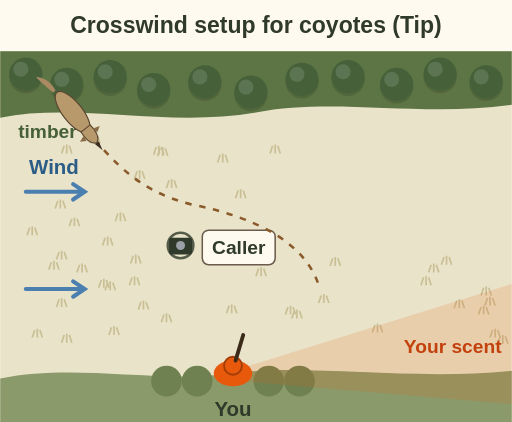
t = 0.00 s
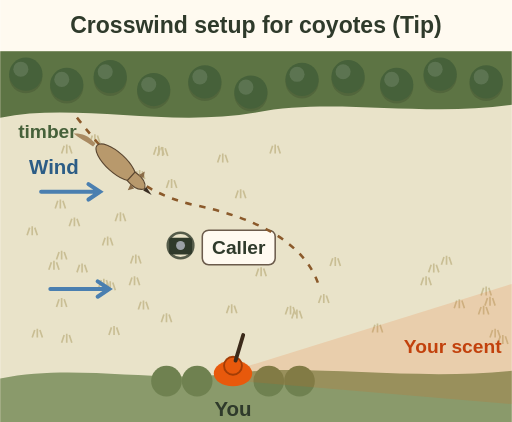
t = 1.50 s
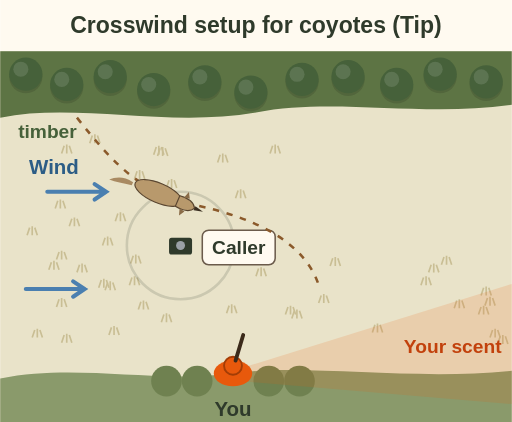
t = 2.70 s
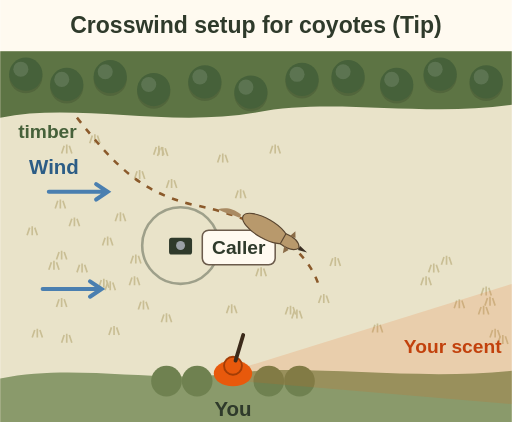
t = 5.25 s
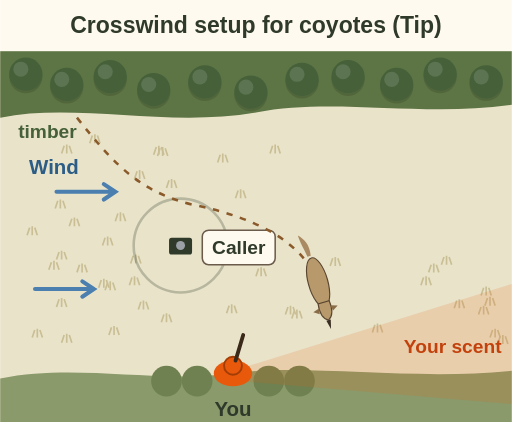
t = 7.00 s
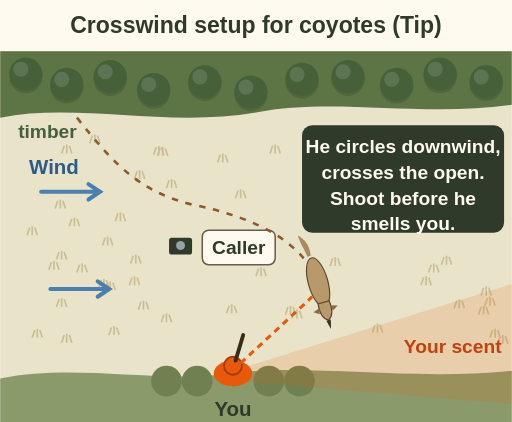
t = 7.50 s

The animated SVG that drew these frames (rendered in a browser with its animation timeline set to each time). Animation: 6 SMIL elements (animate=3,animateMotion=1,animateTransform=2); one cycle of 7.50 s, repeats indefinitely.

<svg xmlns="http://www.w3.org/2000/svg" viewBox="0 0 400 330" font-family="sans-serif" role="img" aria-label="Animation, top view, a tip. Wind blows across the field from left to right. The hunter sits at the bottom edge with brush behind. An electronic caller sits about 40 metres out, a little upwind. The hunter&#x27;s scent drifts off to the right, downwind. A coyote comes out of the timber, trots toward the call, then hooks downwind to smell it. That puts him in the open in front of the hunter, before he reaches the hunter&#x27;s scent. The shot comes then.">
<rect width="400" height="330" fill="#fffaf0"/>
<text x="200" y="26" font-size="18" font-weight="bold" fill="#2f3a2b" text-anchor="middle">Crosswind setup for coyotes (Tip)</text>
<rect x="0" y="40" width="400" height="290" fill="#e9e3c9"/>
<path d="M80 192 l2 -6 M84 192 l0 -7 M88 192 l-2 -6" stroke="#c9be94" stroke-width="1.3" fill="none"/><path d="M249 237 l2 -6 M253 237 l0 -7 M257 237 l-2 -6" stroke="#c9be94" stroke-width="1.3" fill="none"/><path d="M44 240 l2 -6 M48 240 l0 -7 M52 240 l-2 -6" stroke="#c9be94" stroke-width="1.3" fill="none"/><path d="M383 264 l2 -6 M387 264 l0 -7 M391 264 l-2 -6" stroke="#c9be94" stroke-width="1.3" fill="none"/><path d="M258 208 l2 -6 M262 208 l0 -7 M266 208 l-2 -6" stroke="#c9be94" stroke-width="1.3" fill="none"/><path d="M70 112 l2 -6 M74 112 l0 -7 M78 112 l-2 -6" stroke="#c9be94" stroke-width="1.3" fill="none"/><path d="M211 120 l2 -6 M215 120 l0 -7 M219 120 l-2 -6" stroke="#c9be94" stroke-width="1.3" fill="none"/><path d="M21 184 l2 -6 M25 184 l0 -7 M29 184 l-2 -6" stroke="#c9be94" stroke-width="1.3" fill="none"/><path d="M177 245 l2 -6 M181 245 l0 -7 M185 245 l-2 -6" stroke="#c9be94" stroke-width="1.3" fill="none"/><path d="M200 216 l2 -6 M204 216 l0 -7 M208 216 l-2 -6" stroke="#c9be94" stroke-width="1.3" fill="none"/><path d="M184 155 l2 -6 M188 155 l0 -7 M192 155 l-2 -6" stroke="#c9be94" stroke-width="1.3" fill="none"/><path d="M389 269 l2 -6 M393 269 l0 -7 M397 269 l-2 -6" stroke="#c9be94" stroke-width="1.3" fill="none"/><path d="M329 223 l2 -6 M333 223 l0 -7 M337 223 l-2 -6" stroke="#c9be94" stroke-width="1.3" fill="none"/><path d="M130 147 l2 -6 M134 147 l0 -7 M138 147 l-2 -6" stroke="#c9be94" stroke-width="1.3" fill="none"/><path d="M120 121 l2 -6 M124 121 l0 -7 M128 121 l-2 -6" stroke="#c9be94" stroke-width="1.3" fill="none"/><path d="M374 246 l2 -6 M378 246 l0 -7 M382 246 l-2 -6" stroke="#c9be94" stroke-width="1.3" fill="none"/><path d="M38 211 l2 -6 M42 211 l0 -7 M46 211 l-2 -6" stroke="#c9be94" stroke-width="1.3" fill="none"/><path d="M43 163 l2 -6 M47 163 l0 -7 M51 163 l-2 -6" stroke="#c9be94" stroke-width="1.3" fill="none"/><path d="M376 231 l2 -6 M380 231 l0 -7 M384 231 l-2 -6" stroke="#c9be94" stroke-width="1.3" fill="none"/><path d="M48 120 l2 -6 M52 120 l0 -7 M56 120 l-2 -6" stroke="#c9be94" stroke-width="1.3" fill="none"/><path d="M82 227 l2 -6 M86 227 l0 -7 M90 227 l-2 -6" stroke="#c9be94" stroke-width="1.3" fill="none"/><path d="M60 213 l2 -6 M64 213 l0 -7 M68 213 l-2 -6" stroke="#c9be94" stroke-width="1.3" fill="none"/><path d="M54 177 l2 -6 M58 177 l0 -7 M62 177 l-2 -6" stroke="#c9be94" stroke-width="1.3" fill="none"/><path d="M379 239 l2 -6 M383 239 l0 -7 M387 239 l-2 -6" stroke="#c9be94" stroke-width="1.3" fill="none"/><path d="M126 252 l2 -6 M130 252 l0 -7 M134 252 l-2 -6" stroke="#c9be94" stroke-width="1.3" fill="none"/><path d="M90 173 l2 -6 M94 173 l0 -7 M98 173 l-2 -6" stroke="#c9be94" stroke-width="1.3" fill="none"/><path d="M335 213 l2 -6 M339 213 l0 -7 M343 213 l-2 -6" stroke="#c9be94" stroke-width="1.3" fill="none"/><path d="M48 268 l2 -6 M52 268 l0 -7 M56 268 l-2 -6" stroke="#c9be94" stroke-width="1.3" fill="none"/><path d="M123 122 l2 -6 M127 122 l0 -7 M131 122 l-2 -6" stroke="#c9be94" stroke-width="1.3" fill="none"/><path d="M44 203 l2 -6 M48 203 l0 -7 M52 203 l-2 -6" stroke="#c9be94" stroke-width="1.3" fill="none"/><path d="M102 206 l2 -6 M106 206 l0 -7 M110 206 l-2 -6" stroke="#c9be94" stroke-width="1.3" fill="none"/><path d="M228 249 l2 -6 M232 249 l0 -7 M236 249 l-2 -6" stroke="#c9be94" stroke-width="1.3" fill="none"/><path d="M355 241 l2 -6 M359 241 l0 -7 M363 241 l-2 -6" stroke="#c9be94" stroke-width="1.3" fill="none"/><path d="M105 140 l2 -6 M109 140 l0 -7 M113 140 l-2 -6" stroke="#c9be94" stroke-width="1.3" fill="none"/><path d="M291 260 l2 -6 M295 260 l0 -7 M299 260 l-2 -6" stroke="#c9be94" stroke-width="1.3" fill="none"/><path d="M85 262 l2 -6 M89 262 l0 -7 M93 262 l-2 -6" stroke="#c9be94" stroke-width="1.3" fill="none"/><path d="M345 207 l2 -6 M349 207 l0 -7 M353 207 l-2 -6" stroke="#c9be94" stroke-width="1.3" fill="none"/><path d="M170 127 l2 -6 M174 127 l0 -7 M178 127 l-2 -6" stroke="#c9be94" stroke-width="1.3" fill="none"/><path d="M25 264 l2 -6 M29 264 l0 -7 M33 264 l-2 -6" stroke="#c9be94" stroke-width="1.3" fill="none"/><path d="M101 223 l2 -6 M105 223 l0 -7 M109 223 l-2 -6" stroke="#c9be94" stroke-width="1.3" fill="none"/><path d="M108 242 l2 -6 M112 242 l0 -7 M116 242 l-2 -6" stroke="#c9be94" stroke-width="1.3" fill="none"/><path d="M77 225 l2 -6 M81 225 l0 -7 M85 225 l-2 -6" stroke="#c9be94" stroke-width="1.3" fill="none"/><path d="M223 246 l2 -6 M227 246 l0 -7 M231 246 l-2 -6" stroke="#c9be94" stroke-width="1.3" fill="none"/>
<path d="M0 40 H400 V82 C330 92 260 76 200 88 C130 100 60 80 0 92z" fill="#5d7444"/>
<circle cx="20.0" cy="60.0" r="13.0" fill="#000" opacity=".12"/><circle cx="20.0" cy="58.0" r="13.0" fill="#46613a"/><circle cx="16.1" cy="54.1" r="5.9" fill="#fff" opacity=".12"/>
<circle cx="52.0" cy="68.0" r="13.0" fill="#000" opacity=".12"/><circle cx="52.0" cy="66.0" r="13.0" fill="#46613a"/><circle cx="48.1" cy="62.1" r="5.9" fill="#fff" opacity=".12"/>
<circle cx="86.0" cy="62.0" r="13.0" fill="#000" opacity=".12"/><circle cx="86.0" cy="60.0" r="13.0" fill="#46613a"/><circle cx="82.1" cy="56.1" r="5.9" fill="#fff" opacity=".12"/>
<circle cx="120.0" cy="72.0" r="13.0" fill="#000" opacity=".12"/><circle cx="120.0" cy="70.0" r="13.0" fill="#46613a"/><circle cx="116.1" cy="66.1" r="5.9" fill="#fff" opacity=".12"/>
<circle cx="160.0" cy="66.0" r="13.0" fill="#000" opacity=".12"/><circle cx="160.0" cy="64.0" r="13.0" fill="#46613a"/><circle cx="156.1" cy="60.1" r="5.9" fill="#fff" opacity=".12"/>
<circle cx="196.0" cy="74.0" r="13.0" fill="#000" opacity=".12"/><circle cx="196.0" cy="72.0" r="13.0" fill="#46613a"/><circle cx="192.1" cy="68.1" r="5.9" fill="#fff" opacity=".12"/>
<circle cx="236.0" cy="64.0" r="13.0" fill="#000" opacity=".12"/><circle cx="236.0" cy="62.0" r="13.0" fill="#46613a"/><circle cx="232.1" cy="58.1" r="5.9" fill="#fff" opacity=".12"/>
<circle cx="272.0" cy="62.0" r="13.0" fill="#000" opacity=".12"/><circle cx="272.0" cy="60.0" r="13.0" fill="#46613a"/><circle cx="268.1" cy="56.1" r="5.9" fill="#fff" opacity=".12"/>
<circle cx="310.0" cy="68.0" r="13.0" fill="#000" opacity=".12"/><circle cx="310.0" cy="66.0" r="13.0" fill="#46613a"/><circle cx="306.1" cy="62.1" r="5.9" fill="#fff" opacity=".12"/>
<circle cx="344.0" cy="60.0" r="13.0" fill="#000" opacity=".12"/><circle cx="344.0" cy="58.0" r="13.0" fill="#46613a"/><circle cx="340.1" cy="54.1" r="5.9" fill="#fff" opacity=".12"/>
<circle cx="380.0" cy="66.0" r="13.0" fill="#000" opacity=".12"/><circle cx="380.0" cy="64.0" r="13.0" fill="#46613a"/><circle cx="376.1" cy="60.1" r="5.9" fill="#fff" opacity=".12"/>
<text x="14" y="108" font-size="15" font-weight="bold" fill="#46613a">timber</text>
<path d="M0 330 V296 C60 284 120 300 180 292 C240 284 320 298 400 290 V330z" fill="#8a9a6b"/>
<circle cx="130" cy="298" r="12" fill="#6f8150"/>
<circle cx="154" cy="298" r="12" fill="#6f8150"/>
<circle cx="210" cy="298" r="12" fill="#6f8150"/>
<circle cx="234" cy="298" r="12" fill="#6f8150"/>
<path d="M20 150 h46 m-9 -6 l9 6 l-9 6" stroke="#4a7fb0" stroke-width="3.2" fill="none" stroke-linecap="round"><animateTransform attributeName="transform" type="translate" values="0 0;24 0;0 0" dur="2s" begin="0s" repeatCount="indefinite"/></path>
<path d="M20 226 h46 m-9 -6 l9 6 l-9 6" stroke="#4a7fb0" stroke-width="3.2" fill="none" stroke-linecap="round"><animateTransform attributeName="transform" type="translate" values="0 0;24 0;0 0" dur="2s" begin=".7s" repeatCount="indefinite"/></path>
<text x="42" y="136" font-size="16" font-weight="bold" fill="#2c5d86" text-anchor="middle">Wind</text>
<path d="M188 288 L400 222 L400 316 L188 298z" fill="#e8590c" opacity=".15"/>
<text x="392" y="276" font-size="15" font-weight="bold" fill="#c2410c" text-anchor="end">Your scent</text>
<rect x="132" y="186" width="18" height="13" rx="2" fill="#2f3a2b"/><circle cx="141" cy="192" r="3.5" fill="#9aa0a6"/>
<circle cx="141" cy="192" r="10" fill="none" stroke="#2f3a2b" stroke-width="2" opacity="0"><animate attributeName="r" values="10;50" dur="1.5s" repeatCount="5"/><animate attributeName="opacity" values="0.8;0" dur="1.5s" repeatCount="5"/></circle>
<rect x="158.0" y="180.0" width="57.0" height="27.0" rx="5" fill="#fffaf0" stroke="#6b5b4b" stroke-width="1.2"/>
<text x="186.507" y="199" font-size="15" font-weight="bold" fill="#2f3a2b" text-anchor="middle">Caller</text>
<ellipse cx="182" cy="292" rx="15" ry="10" fill="#e8590c"/><circle cx="182" cy="286" r="7" fill="#e8590c" stroke="#a33d06" stroke-width="1.5"/><path d="M184 282 L190 262" stroke="#3b2a1a" stroke-width="3" stroke-linecap="round"/>

<text x="182" y="325" font-size="16" font-weight="bold" fill="#2f3a2b" text-anchor="middle">You</text>
<path id="sc-coyote-call-path" d="M60 92 C90 130 110 150 150 160 C200 170 240 190 250 226" fill="none" stroke="#8b5a2b" stroke-width="2" stroke-dasharray="5 6"/>
<g><g transform="scale(.9)"><path d="M-30 0 C-40 -2 -46 2 -50 6 C-44 6 -38 4 -30 3z" fill="#a98a62"/><ellipse cx="-6" cy="0" rx="22" ry="8.5" fill="#b8996c" stroke="#5a4630" stroke-width="1"/><path d="M12 -5 C20 -6 26 -4 28 0 C26 4 20 6 12 5z" fill="#b8996c" stroke="#5a4630" stroke-width="1"/><path d="M28 -2 L36 0 L28 2z" fill="#3a2e22"/><path d="M16 -5 l2 -6 l3 5z M16 5 l2 6 l3 -5z" fill="#8a6c48"/></g><animateMotion dur="7s" fill="freeze" rotate="auto"><mpath href="#sc-coyote-call-path"/></animateMotion></g>
<g opacity="0"><animate attributeName="opacity" values="0;1" begin="7s" dur=".5s" fill="freeze"/><line x1="188" y1="284" x2="244" y2="232" stroke="#e8590c" stroke-width="2.4" stroke-dasharray="5 4"/><rect x="236" y="98" width="158" height="84" rx="8" fill="#2f3a2b"/><text x="315" y="120" font-size="15" font-weight="bold" fill="#fffaf0" text-anchor="middle">He circles downwind,</text><text x="315" y="140" font-size="15" font-weight="bold" fill="#fffaf0" text-anchor="middle">crosses the open.</text><text x="315" y="160" font-size="15" font-weight="bold" fill="#fffaf0" text-anchor="middle">Shoot before he</text><text x="315" y="180" font-size="15" font-weight="bold" fill="#fffaf0" text-anchor="middle">smells you.</text></g>
</svg>
